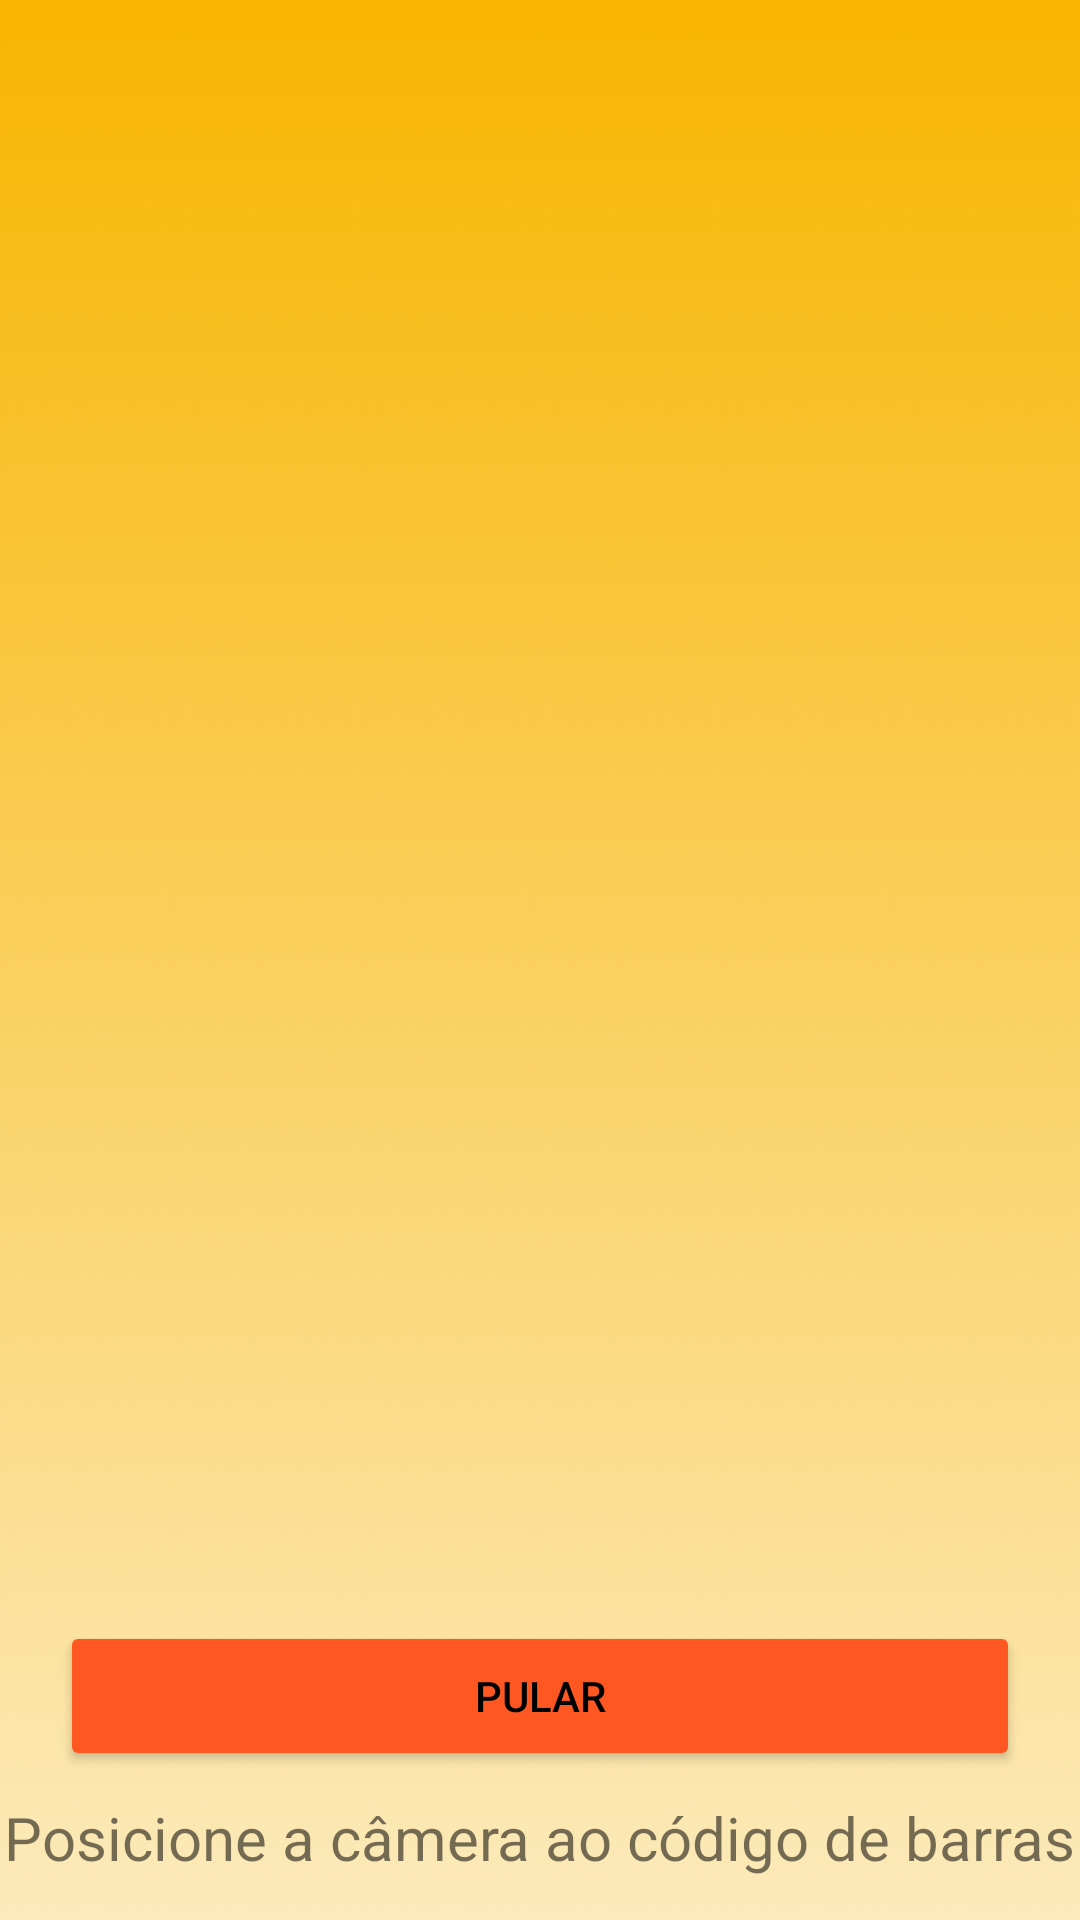

Reconstruct the res/layout file that produces this screen, plus the resources it refers to.
<!-- AndroidManifest.xml: application theme Theme.MeuAplicativoPayCoin -->
<!-- res/layout/activity_pagar_codigo_barras.xml -->
<?xml version="1.0" encoding="utf-8"?>
<androidx.constraintlayout.widget.ConstraintLayout xmlns:android="http://schemas.android.com/apk/res/android"
    xmlns:app="http://schemas.android.com/apk/res-auto"
    xmlns:tools="http://schemas.android.com/tools"
    android:layout_width="match_parent"
    android:layout_height="match_parent"
    android:background="@drawable/gradient"
    tools:context=".Activity_pagarCodigoBarras">

    <TextView
        android:layout_width="wrap_content"
        android:layout_height="wrap_content"
        android:text="Posicione a câmera ao código de barras"
        android:textSize="20sp"
        app:layout_constraintBottom_toBottomOf="parent"
        app:layout_constraintEnd_toEndOf="parent"
        app:layout_constraintStart_toStartOf="parent"
        app:layout_constraintTop_toTopOf="parent"
        app:layout_constraintVertical_bias="0.977" />

    <ImageView
        android:layout_width="wrap_content"
        android:layout_height="wrap_content"
        app:layout_constraintBottom_toBottomOf="parent"
        app:layout_constraintEnd_toEndOf="parent"
        app:layout_constraintHorizontal_bias="0.498"
        app:layout_constraintStart_toStartOf="parent"
        app:layout_constraintTop_toTopOf="parent"
        app:layout_constraintVertical_bias="0.075"
        app:srcCompat="@drawable/leitordebarras" />

    <Button
        android:id="@+id/pagarCodigoBarras_btn_detalharPagamento"
        android:layout_width="320dp"
        android:layout_height="50dp"
        android:backgroundTint="#FF5722"
        android:text="Pular"
        android:textColor="#000"
        app:layout_constraintBottom_toBottomOf="parent"
        app:layout_constraintEnd_toEndOf="parent"
        app:layout_constraintHorizontal_bias="0.498"
        app:layout_constraintStart_toStartOf="parent"
        app:layout_constraintTop_toTopOf="parent"
        app:layout_constraintVertical_bias="0.916" />

    <ImageButton
        android:id="@+id/pagarCodigoBarras_imgbtn_voltarMetodoPagamento"
        android:layout_width="69dp"
        android:layout_height="70dp"
        android:backgroundTint="#00FFFFFF"
        app:layout_constraintBottom_toBottomOf="parent"
        app:layout_constraintEnd_toEndOf="parent"
        app:layout_constraintHorizontal_bias="0.046"
        app:layout_constraintStart_toStartOf="parent"
        app:layout_constraintTop_toTopOf="parent"
        app:layout_constraintVertical_bias="0.024"
        app:srcCompat="@drawable/voltar" />
</androidx.constraintlayout.widget.ConstraintLayout>
<!-- resources referenced by this layout -->
<resources>
  <!-- drawable gradient: jpg bitmap (drawable-v24, 253009 bytes) -->
  <style name="Theme.MeuAplicativoPayCoin" parent="Theme.MaterialComponents.DayNight.DarkActionBar">
          
          <item name="colorPrimary">@color/purple_500</item>
          <item name="colorPrimaryVariant">@color/purple_700</item>
          <item name="colorOnPrimary">@color/white</item>
          
          <item name="colorSecondary">@color/teal_200</item>
          <item name="colorSecondaryVariant">@color/teal_700</item>
          <item name="colorOnSecondary">@color/black</item>
          
          <item name="android:statusBarColor" tools:targetApi="l">?attr/colorPrimaryVariant</item>
          
      </style>
  <!-- not gathered from this repository: default colours our renderer supplied (Android Studio template values) -->
  <color name="purple_500">#FF6200EE</color>
  <color name="purple_700">#FF3700B3</color>
  <color name="teal_200">#FF03DAC5</color>
  <color name="teal_700">#FF018786</color>
  <color name="black">#FF000000</color>
  <color name="white">#FFFFFFFF</color>
</resources>
